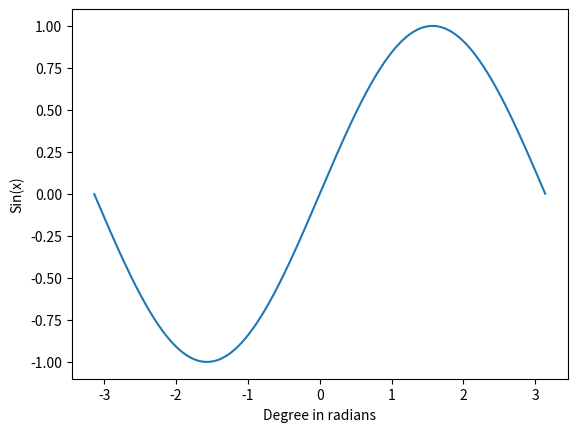

Here is the Python script that generated this plot:
import numpy as np
import matplotlib.pylab as plt

x = np.linspace(-3.14,3.14, 1000)
# a = x*(180/3.14)
# print(a)
# print(x)

y = np.sin(x)

plt.plot(x,y)
plt.xlabel("Degree in radians")
plt.ylabel("Sin(x)")
plt.axis("tight")
plt.show()
